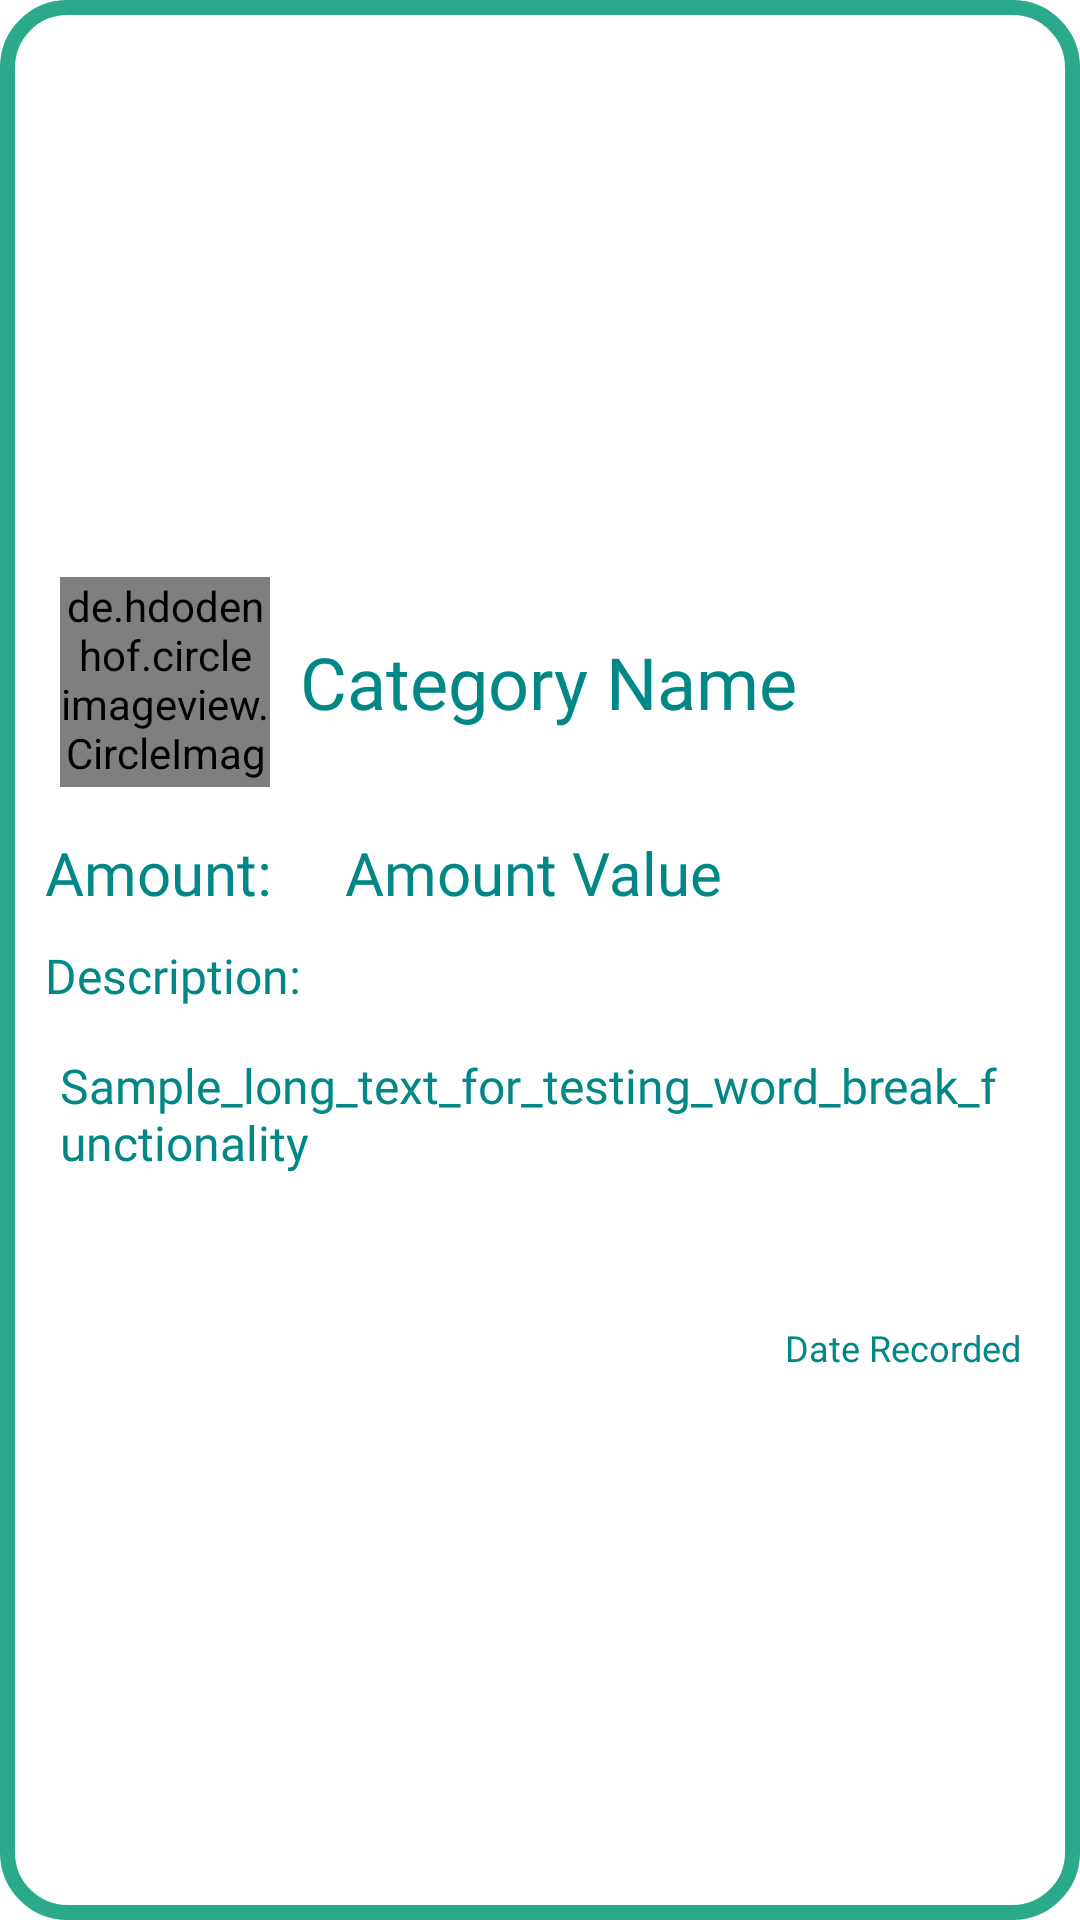

Layout XML and referenced resources for this Android screen:
<!-- AndroidManifest.xml: application theme Theme.KakeiboApp -->
<!-- res/layout/spend_item_layout.xml -->
<?xml version="1.0" encoding="utf-8"?>
<LinearLayout xmlns:android="http://schemas.android.com/apk/res/android"
    xmlns:app="http://schemas.android.com/apk/res-auto"
    xmlns:tools="http://schemas.android.com/tools"
    android:layout_width="match_parent"
    android:layout_height="wrap_content"
    android:layout_margin="30dp"
    android:background="@drawable/dialog_bg"
    android:gravity="center_horizontal|center_vertical"
    android:orientation="vertical"
    android:padding="10dp"
    app:circularflow_defaultRadius="20dp">

    <LinearLayout
        android:layout_width="match_parent"
        android:layout_height="wrap_content"
        android:gravity="center_vertical">

        <de.hdodenhof.circleimageview.CircleImageView
            android:id="@+id/profile_image"
            android:layout_width="70dp"
            android:layout_height="70dp"
            android:layout_margin="10dp"
            android:src="@drawable/category_book"
            app:civ_border_color="@color/teal_700"
            app:civ_border_width="2dp"
            app:civ_circle_background_color="@color/hint" />


        <TextView
            android:id="@+id/category_food"
            android:layout_width="wrap_content"
            android:layout_height="wrap_content"
            android:fontFamily="@font/archivo_bold_italic"
            android:text="Category Name"
            android:textColor="#FF018786"
            android:textSize="24sp"
            android:visibility="visible" />


    </LinearLayout>

    <LinearLayout
        android:layout_width="match_parent"
        android:layout_height="wrap_content"
        android:gravity="center_vertical"
        android:padding="5dp">

        <TextView
            android:id="@+id/amount_head"
            android:layout_width="100dp"
            android:layout_height="wrap_content"
            android:fontFamily="@font/archivo_bold_italic"
            android:text="Amount: "
            android:textColor="#FF018786"
            android:textSize="20sp"
            android:visibility="visible" />

        <TextView
            android:id="@+id/food_amount"
            android:layout_width="match_parent"
            android:layout_height="wrap_content"
            android:fontFamily="@font/archivo_italic"
            android:text="Amount Value"
            android:textColor="#FF018786"
            android:textSize="20sp"
            android:visibility="visible" />


    </LinearLayout>


    <TextView
        android:id="@+id/description_head"
        android:layout_width="match_parent"
        android:layout_height="wrap_content"
        android:fontFamily="@font/archivo_bold_italic"
        android:gravity="top|left"
        android:padding="5dp"
        android:text="Description:"
        android:textColor="#FF018786"
        android:textSize="16sp" />

    <ScrollView
        android:layout_width="match_parent"
        android:layout_height="100dp">

        <LinearLayout
            android:layout_width="match_parent"
            android:layout_height="wrap_content"
            android:orientation="vertical">

            <TextView
                android:id="@+id/description"
                android:layout_width="match_parent"
                android:layout_height="wrap_content"
                android:fontFamily="@font/archivo_italic"
                android:gravity="top|left"
                android:padding="10dp"
                android:text="Sample_long_text_for_testing_word_break_functionality"
                android:textColor="#FF018786"
                android:textSize="16sp" />

        </LinearLayout>

    </ScrollView>



    <TextView
        android:id="@+id/datetime"
        android:layout_width="match_parent"
        android:layout_height="wrap_content"
        android:fontFamily="@font/archivo_italic"
        android:gravity="right|center_vertical"
        android:paddingEnd="10dp"
        android:text="Date Recorded"
        android:textColor="#FF018786"
        android:textSize="12sp" />

</LinearLayout>
<!-- resources referenced by this layout -->
<resources>
  <color name="hint">#A6A6A6</color>
  <color name="teal_700">#FF018786</color>
  <!-- drawable category_book: png bitmap (drawable, 2132 bytes) -->
  <!-- drawable dialog_bg (drawable) -->
  <?xml version="1.0" encoding="utf-8"?>
      <shape xmlns:android="http://schemas.android.com/apk/res/android"
          android:shape="rectangle">
  
          <solid android:color="#FFFFFF" />
  
          <stroke
              android:width="5dp"
          android:color="#2AAA8A" />
  
          <corners
              android:radius="20dp" />
      </shape>
  <style name="Theme.KakeiboApp" parent="Theme.MaterialComponents.DayNight.DarkActionBar">
          
          <item name="colorPrimary">@color/purple_500</item>
          <item name="colorPrimaryVariant">@color/purple_700</item>
          <item name="colorOnPrimary">@color/white</item>
          
          <item name="colorSecondary">@color/teal_200</item>
          <item name="colorSecondaryVariant">@color/teal_700</item>
          <item name="colorOnSecondary">@color/black</item>
          
          <item name="android:statusBarColor">?attr/colorPrimaryVariant</item>
          
      </style>
  <color name="purple_500">#32CD32</color>
  <color name="purple_700">#FF3700B3</color>
  <color name="white">#FFFFFFFF</color>
  <color name="teal_200">#FF03DAC5</color>
  <color name="black">#FF000000</color>
</resources>
